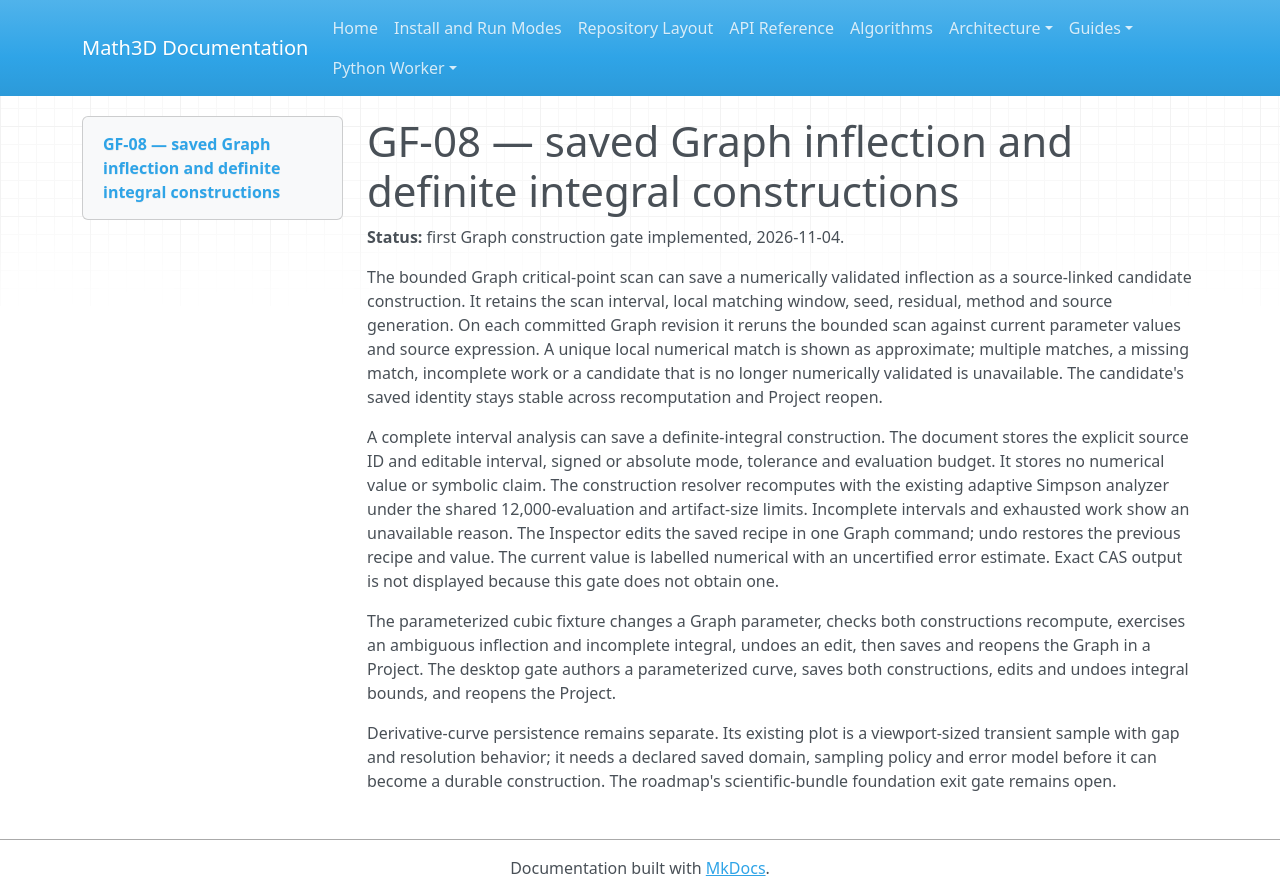

repository: expert10000/Math3D · page: graph-field-gf08-constructions/index.html · generator: mkdocs

# GF-08 — saved Graph inflection and definite integral constructions

**Status:** first Graph construction gate implemented, 2026-11-04.

The bounded Graph critical-point scan can save a numerically validated inflection as a source-linked candidate construction. It retains the scan interval, local matching window, seed, residual, method and source generation. On each committed Graph revision it reruns the bounded scan against current parameter values and source expression. A unique local numerical match is shown as approximate; multiple matches, a missing match, incomplete work or a candidate that is no longer numerically validated is unavailable. The candidate's saved identity stays stable across recomputation and Project reopen.

A complete interval analysis can save a definite-integral construction. The document stores the explicit source ID and editable interval, signed or absolute mode, tolerance and evaluation budget. It stores no numerical value or symbolic claim. The construction resolver recomputes with the existing adaptive Simpson analyzer under the shared 12,000-evaluation and artifact-size limits. Incomplete intervals and exhausted work show an unavailable reason. The Inspector edits the saved recipe in one Graph command; undo restores the previous recipe and value. The current value is labelled numerical with an uncertified error estimate. Exact CAS output is not displayed because this gate does not obtain one.

The parameterized cubic fixture changes a Graph parameter, checks both constructions recompute, exercises an ambiguous inflection and incomplete integral, undoes an edit, then saves and reopens the Graph in a Project. The desktop gate authors a parameterized curve, saves both constructions, edits and undoes integral bounds, and reopens the Project.

Derivative-curve persistence remains separate. Its existing plot is a viewport-sized transient sample with gap and resolution behavior; it needs a declared saved domain, sampling policy and error model before it can become a durable construction. The roadmap's scientific-bundle foundation exit gate remains open.
